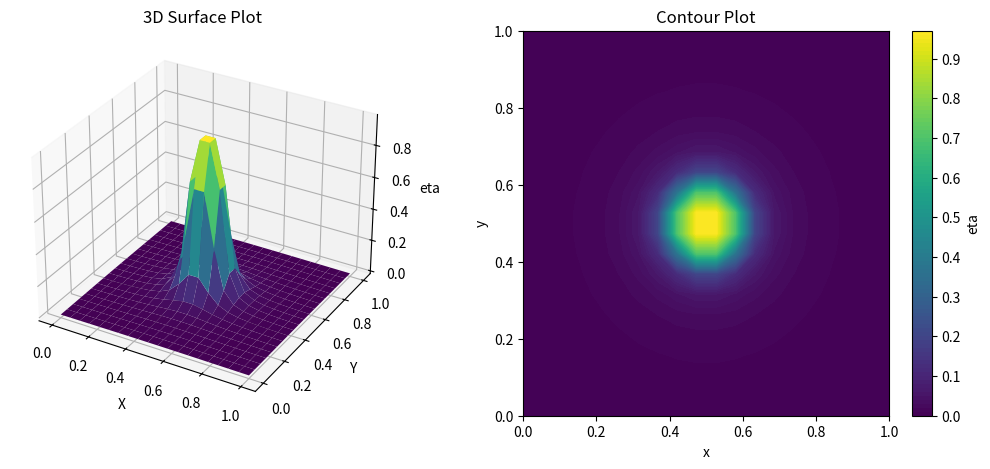

Recreate this plot in Python.
#!/usr/bin/env python3
# -*- coding: utf-8 -*-
"""
@author: Anantha Krishnan O M
"""

import sympy as sym
import numpy as np
from scipy.interpolate import *
from scipy.special import roots_legendre
import matplotlib.pyplot as plt
from mpl_toolkits.mplot3d import Axes3D

t = sym.var('t')
f = t**2 * (t - 1)**2
F = f.diff(t, 1)
F = sym.lambdify(t,F, 'numpy') #Double well Potential

def one_dim_M_K(x, ndofs,degree):
    
    basisfun = [PPoly.from_spline(splrep(x, np.eye(ndofs)[i], k=degree)) for i in range(ndofs)]
    dbasisfun = [basisfun[i].derivative(1) for i in range(len(basisfun))]
    
    m = len(basisfun)
    intervals = np.unique(basisfun[0].x)
    
    q, w = roots_legendre(degree)
    q += 1.
    q /= 2.
    w /= 2.           
    
    h = np.diff(intervals)
    Q = np.array([intervals[i] + h[i] * q for i in range(len(h))]).reshape((-1,))
    W = np.array([w * h[i] for i in range(len(h))]).reshape((-1,))

    Bq = np.array([basisfun[i](Q) for i in range(m)]).T
    dBq = np.array([dbasisfun[i](Q) for i in range(m)]).T

    M = np.array([[np.dot(Bq[:, i] * W, Bq[:, j]) for j in range(m)] for i in range(m)])
    K = np.array([[np.dot(dBq[:, i] * W, dBq[:, j]) for j in range(m)] for i in range(m)])
    
    return M,K

def two_dim_tensor_M_K(M,K,n):
    
    assert M.shape[0] == K.shape[0], f"Shape Mismatch between M anb K"

    M_2d = np.einsum('ik,jl->ijkl', M, M).reshape(n**2, n**2)
    K_2d = np.einsum('ik,jl->ijkl', K, M).reshape((n**2, n**2)) + np.einsum('ik,jl->ijkl', M, K).reshape((n**2, n**2))
                    
    return M_2d, K_2d

def solver(func0,eps,dt,ndofs,degree):
    
    x = np.linspace(0, 1, ndofs)
    y = np.linspace(0, 1, ndofs)
    n_steps = int(1/dt) + 1
    
    M,K = one_dim_M_K(x, ndofs, degree)
    
    n = M.shape[0]
    
    M_2d, K_2d = two_dim_tensor_M_K(M,K,n)
    
    eta_2d = np.zeros((n_steps, n * n))
    eta_2d[0] = func0(x[:, np.newaxis], y[np.newaxis, :]).flatten()

    b_2d = M_2d.dot(eta_2d[0] - dt * F(eta_2d[0].reshape((n, n))).flatten())

    for i in range(1, n_steps):
        A_2d = M_2d + dt * eps**2 * K_2d
        eta_2d[i] = np.linalg.solve(A_2d, b_2d)
        b_2d = M_2d.dot(eta_2d[i] - dt * F(eta_2d[i].reshape((n, n))).flatten())
    
    return eta_2d,n


def plot_2d(eta_2d, n, dt, ndofs):
    
    x = np.linspace(0, 1, ndofs)
    y = np.linspace(0, 1, ndofs)
    n_steps = int(1/dt) + 1
    
    X, Y = np.meshgrid(x, y)
    
    # 3D surface plot
    eta_2d_grid = eta_2d.reshape((n_steps, n, n))
    fig = plt.figure(figsize=(13, 5))
    ax = fig.add_subplot(121, projection='3d')
    ax.plot_surface(X, Y, eta_2d_grid[-1], cmap='viridis',
                   linewidth=0.5, antialiased=True)
    ax.set_xlabel('X')
    ax.set_ylabel('Y')
    ax.set_zlabel('eta')
    ax.set_title('3D Surface Plot')

    # Contour plot
    eta_2d_contour = eta_2d[-1].reshape((n, n))
    fig.add_subplot(122)
    plt.contourf(X, Y, eta_2d_contour, levels=100, cmap='viridis')
    plt.colorbar(label='eta')
    plt.xlabel('x')
    plt.ylabel('y')
    plt.title('Contour Plot')
    plt.show()

if __name__ == '__main__':
    
    eps = 0.01
    dt = 0.1
    ndofs = 20
    degree = 2
    
    funcs = [
             lambda x, y: 1 / (1 + 100 * ((x - 0.5) ** 2 + (y - 0.5) ** 2)),
             #lambda x, y: np.sin(2 * np.pi * x) * np.cos(2 * np.pi * y)
            ]
    
    for func0 in funcs:
        eta_2d, n = solver(func0, eps, dt, ndofs, degree)
        plot_2d(eta_2d, n, dt, ndofs)
